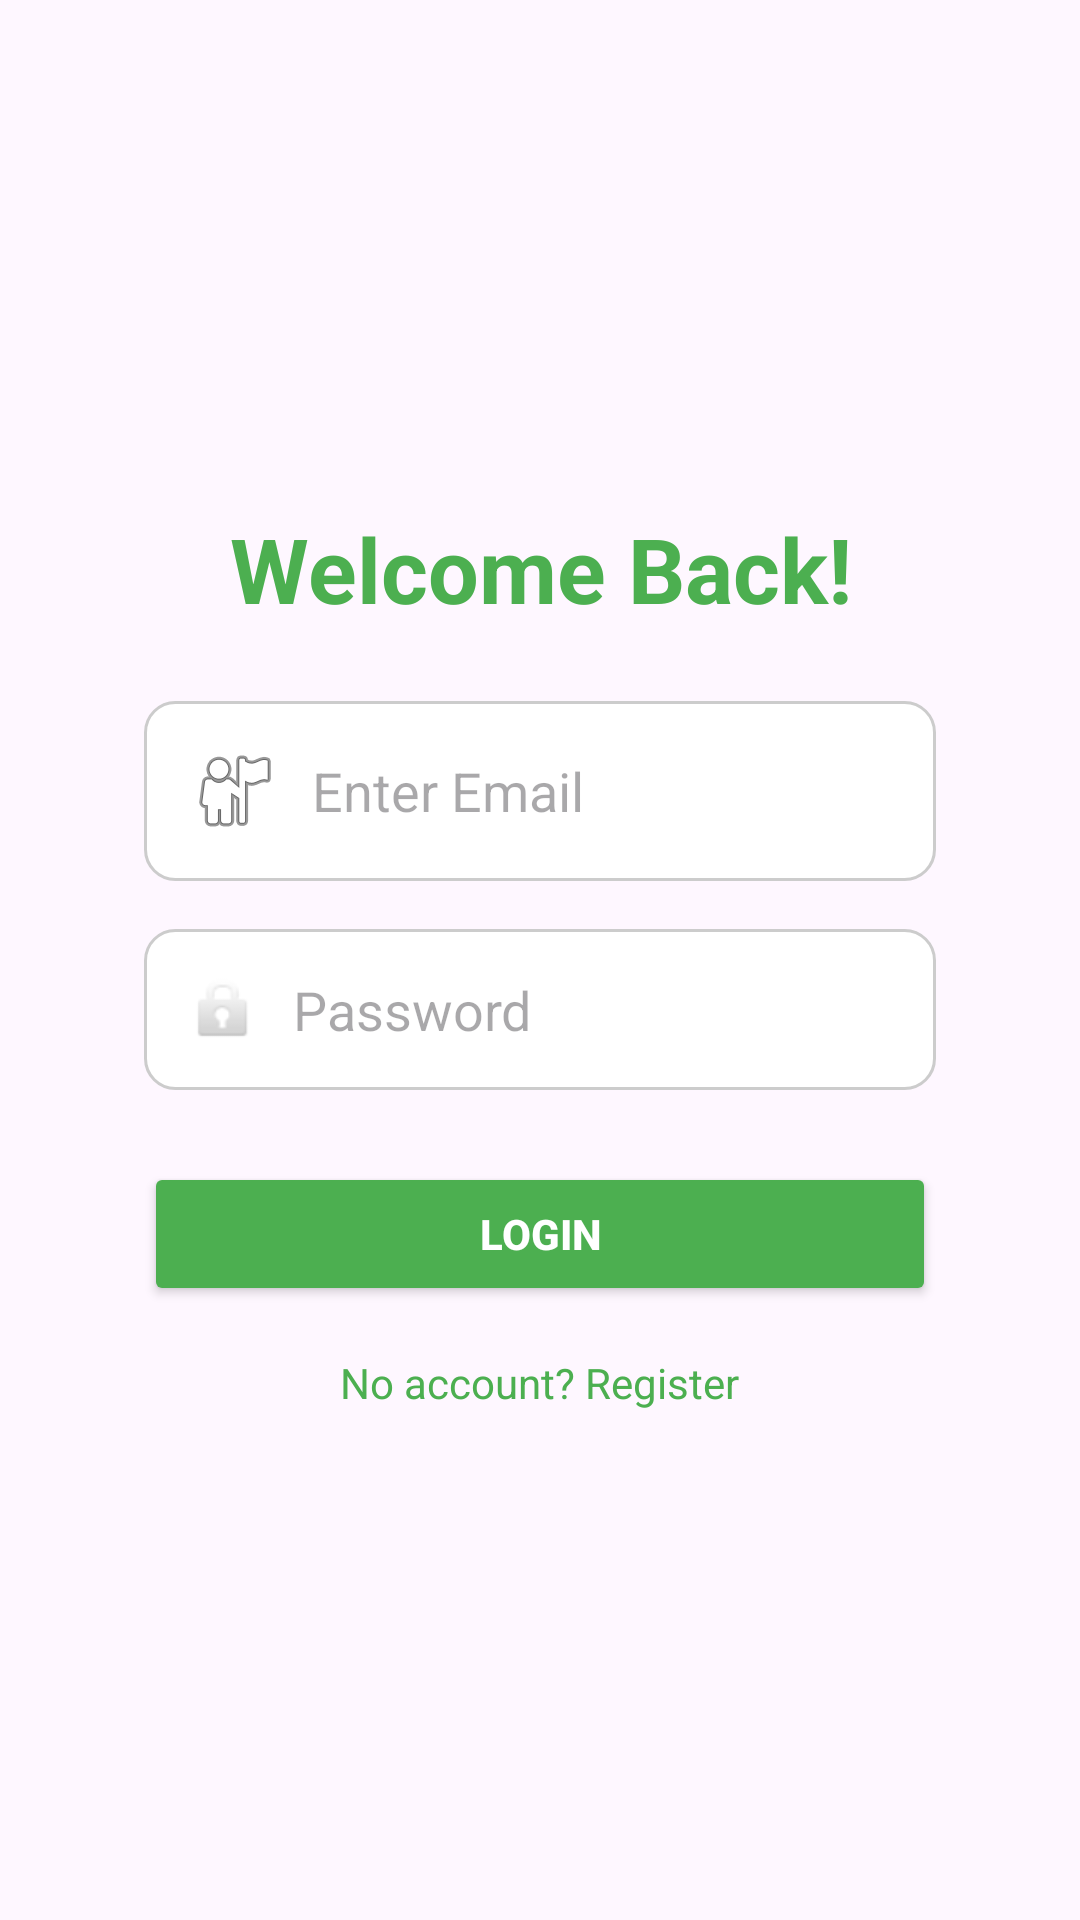

Here is an Android app screen rendered from its layout file. Give the layout XML and the strings, colors and styles it references.
<!-- AndroidManifest.xml: application theme Theme.HouseWasteCollection -->
<!-- res/layout/activity_login.xml -->
<?xml version="1.0" encoding="utf-8"?>
<RelativeLayout xmlns:android="http://schemas.android.com/apk/res/android"
    android:layout_width="match_parent"
    android:layout_height="match_parent"
    android:background="@drawable/gradient_background">

    <ScrollView
        android:layout_width="match_parent"
        android:layout_height="match_parent"
        android:fillViewport="true">

        <LinearLayout
            android:layout_width="match_parent"
            android:layout_height="wrap_content"
            android:gravity="center"
            android:orientation="vertical"
            android:padding="24dp">

            <LinearLayout
                android:orientation="vertical"
                android:layout_width="match_parent"
                android:layout_height="wrap_content"
                android:padding="24dp"
                android:gravity="center_horizontal"
                android:layout_marginTop="80dp"
                android:background="@drawable/card_bg"
                android:elevation="6dp"
                android:layout_marginBottom="80dp">

                <TextView
                    android:text="Welcome Back!"
                    android:textSize="30sp"
                    android:textStyle="bold"
                    android:textColor="#4CAF50"
                    android:layout_marginBottom="24dp"
                    android:gravity="center"
                    android:layout_width="wrap_content"
                    android:layout_height="wrap_content" />

                <EditText
                    android:id="@+id/etUsername"
                    android:hint="Enter Email"
                    android:padding="14dp"
                    android:background="@drawable/edit_text_bg"
                    android:layout_width="match_parent"
                    android:layout_height="wrap_content"
                    android:drawableStart="@android:drawable/ic_menu_myplaces"
                    android:drawablePadding="10dp" />

                <EditText
                    android:id="@+id/etPassword"
                    android:hint="Password"
                    android:inputType="textPassword"
                    android:padding="14dp"
                    android:background="@drawable/edit_text_bg"
                    android:layout_width="match_parent"
                    android:layout_height="wrap_content"
                    android:layout_marginTop="16dp"
                    android:drawableStart="@android:drawable/ic_lock_idle_lock"
                    android:drawablePadding="10dp" />

                <Button
                    android:id="@+id/btnLogin"
                    android:text="LOGIN"
                    android:textStyle="bold"
                    android:backgroundTint="#4CAF50"
                    android:textColor="#FFFFFF"
                    android:layout_marginTop="24dp"
                    android:layout_width="match_parent"
                    android:layout_height="wrap_content" />

                <TextView
                    android:id="@+id/tvGoToRegister"
                    android:layout_width="wrap_content"
                    android:layout_height="wrap_content"
                    android:layout_gravity="center"
                    android:layout_marginTop="16dp"
                    android:text="No account? Register"
                    android:textColor="#4CAF50"
                    android:textSize="14sp" />
            </LinearLayout>
        </LinearLayout>
    </ScrollView>
</RelativeLayout>
<!-- resources referenced by this layout -->
<resources>
  <!-- drawable card_bg (drawable) -->
  <?xml version="1.0" encoding="utf-8"?>
  <selector xmlns:android="http://schemas.android.com/apk/res/android">
  
  
  
      <shape xmlns:android="http://schemas.android.com/apk/res/android"
          android:shape="rectangle">
          <solid android:color="#FFFFFF"/>
          <corners android:radius="16dp"/>
          <padding android:left="16dp" android:top="16dp" android:right="16dp" android:bottom="16dp"/>
      </shape>
  
  
  
  </selector>
  <!-- drawable edit_text_bg (drawable) -->
  <?xml version="1.0" encoding="utf-8"?>
  <shape xmlns:android="http://schemas.android.com/apk/res/android"
      android:shape="rectangle">
      <solid android:color="#FFFFFF" />
      <stroke android:width="1dp" android:color="#CCCCCC" />
      <corners android:radius="10dp" />
      <padding android:left="10dp" android:right="10dp" />
  </shape>
  <!-- drawable gradient_background (drawable) -->
  <?xml version="1.0" encoding="utf-8"?>
  <selector xmlns:android="http://schemas.android.com/apk/res/android">
  
  
      <gradient xmlns:android="http://schemas.android.com/apk/res/android"
          android:angle="45"
          android:startColor="#E8F5E9"
          android:endColor="#FFFFFF"
          android:type="linear" />
  
  </selector>
  <style name="Theme.HouseWasteCollection" parent="Base.Theme.HouseWasteCollection" />
  <style name="Base.Theme.HouseWasteCollection" parent="Theme.Material3.DayNight.NoActionBar">
          
          
  
          
          <item name="colorPrimary">@color/medium_green</item>
          <item name="colorPrimaryVariant">@color/medium_green</item>
          <item name="colorOnPrimary">@color/white</item>
  
          
          <item name="colorSecondary">@color/black</item>
      </style>
  <color name="medium_green">#4CAF50</color>
  <color name="white">#FFFFFFFF</color>
  <color name="black">#FF000000</color>
</resources>
